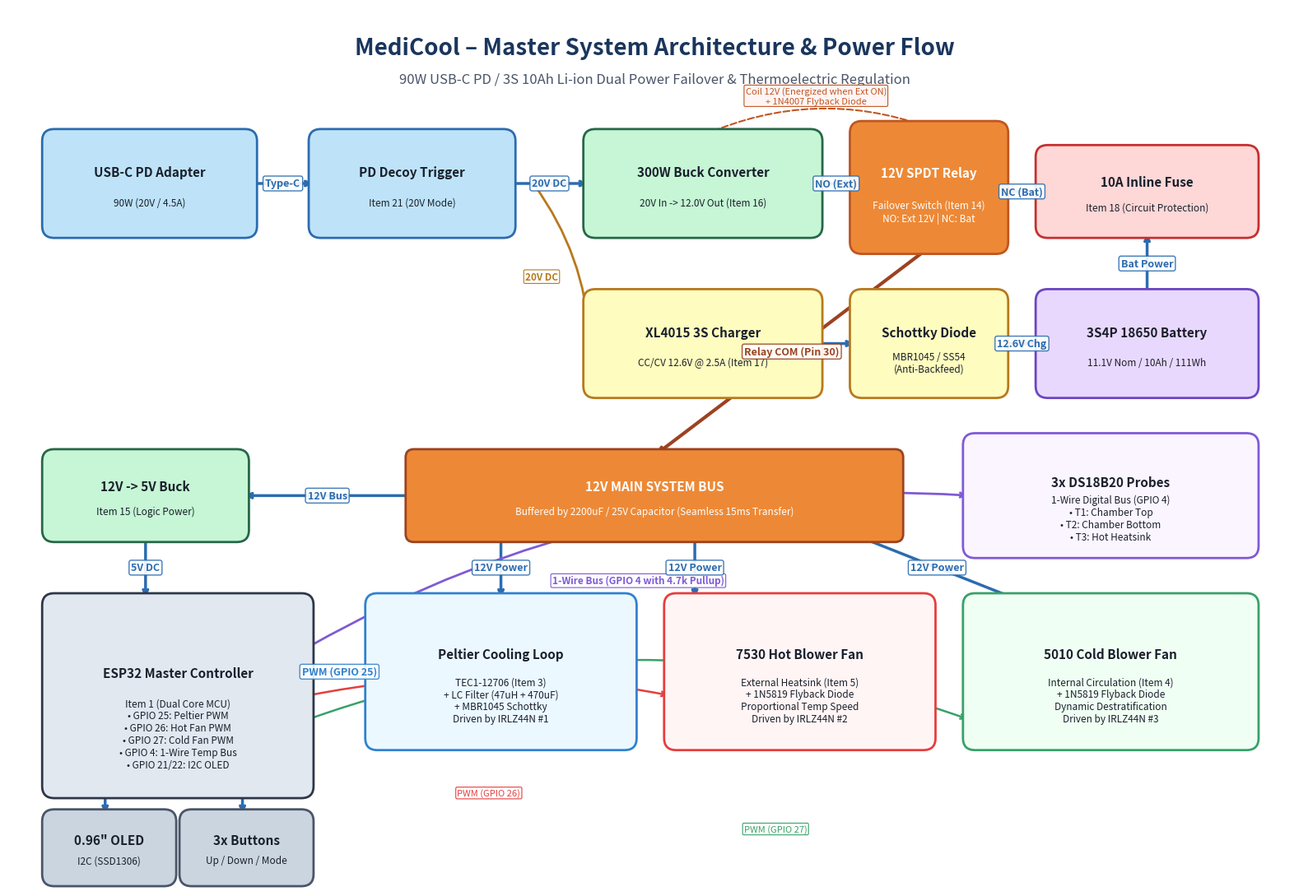

Here is the Python script that generated this plot: (Note: this script raises an exception after producing the figure.)
import matplotlib.pyplot as plt
import matplotlib.patches as patches

def draw_block_diagram(save_path):
    fig, ax = plt.subplots(figsize=(16, 11), dpi=200)
    ax.set_xlim(0, 16)
    ax.set_ylim(0, 11)
    ax.axis('off')
    
    # Title
    ax.text(8, 10.5, "MediCool – Master System Architecture & Power Flow", 
            fontsize=20, fontweight='bold', ha='center', va='center', color='#1A365D')
    ax.text(8, 10.1, "90W USB-C PD / 3S 10Ah Li-ion Dual Power Failover & Thermoelectric Regulation", 
            fontsize=12, style='italic', ha='center', va='center', color='#4A5568')

    def draw_box(x, y, w, h, title, subtitle="", color="#E2E8F0", border="#4A5568", text_color="#1A202C", corner_radius=0.15):
        box = patches.FancyBboxPatch((x, y), w, h, boxstyle=f"round,pad=0.08,rounding_size={corner_radius}",
                                     ec=border, fc=color, lw=2, zorder=2)
        ax.add_patch(box)
        if subtitle:
            ax.text(x + w/2, y + h*0.62, title, fontsize=11, fontweight='bold', ha='center', va='center', color=text_color, zorder=3)
            ax.text(x + w/2, y + h*0.30, subtitle, fontsize=8.5, ha='center', va='center', color=text_color, zorder=3)
        else:
            ax.text(x + w/2, y + h/2, title, fontsize=11, fontweight='bold', ha='center', va='center', color=text_color, zorder=3)

    def draw_arrow(x1, y1, x2, y2, label="", color="#2B6CB0", lw=2.5, style="->", rad=0, label_offset=(0,0)):
        connectionstyle = f"arc3,rad={rad}" if rad != 0 else "arc3,rad=0"
        ax.annotate('', xy=(x2, y2), xytext=(x1, y1),
                    arrowprops=dict(arrowstyle=style, color=color, lw=lw, connectionstyle=connectionstyle),
                    zorder=1)
        if label:
            mx, my = (x1 + x2)/2 + label_offset[0], (y1 + y2)/2 + label_offset[1]
            ax.text(mx, my, label, fontsize=9, fontweight='bold', color=color, ha='center', va='center',
                    bbox=dict(boxstyle="round,pad=0.2", fc="white", ec=color, lw=1, alpha=0.9), zorder=4)

    # 1. External Supply Stage
    draw_box(0.5, 8.2, 2.5, 1.2, "USB-C PD Adapter", "90W (20V / 4.5A)", "#BEE3F8", "#2B6CB0")
    draw_box(3.8, 8.2, 2.4, 1.2, "PD Decoy Trigger", "Item 21 (20V Mode)", "#BEE3F8", "#2B6CB0")
    draw_arrow(3.0, 8.8, 3.8, 8.8, "Type-C")

    # 2. 20V Distribution
    # Branch 1 -> 300W Buck Converter (Steps down 20V to 12.0V)
    draw_box(7.2, 8.2, 2.8, 1.2, "300W Buck Converter", "20V In -> 12.0V Out (Item 16)", "#C6F6D5", "#276749")
    draw_arrow(6.2, 8.8, 7.2, 8.8, "20V DC")

    # Branch 2 -> XL4015 3S Charger
    draw_box(7.2, 6.2, 2.8, 1.2, "XL4015 3S Charger", "CC/CV 12.6V @ 2.5A (Item 17)", "#FEFCBF", "#B7791F")
    ax.annotate('', xy=(7.2, 6.8), xytext=(6.5, 8.8),
                arrowprops=dict(arrowstyle="->", color="#B7791F", lw=2, connectionstyle="arc3,rad=-0.15"), zorder=1)
    ax.text(6.4, 7.6, "20V DC", fontsize=8.5, fontweight='bold', color="#B7791F", bbox=dict(boxstyle="round,pad=0.15", fc="white", ec="#B7791F", lw=0.8))

    # Anti-backfeed Schottky Diode
    draw_box(10.5, 6.2, 1.8, 1.2, "Schottky Diode", "MBR1045 / SS54\n(Anti-Backfeed)", "#FEFCBF", "#B7791F")
    draw_arrow(10.0, 6.8, 10.5, 6.8)

    # 3. Battery Subsystem
    draw_box(12.8, 6.2, 2.6, 1.2, "3S4P 18650 Battery", "11.1V Nom / 10Ah / 111Wh", "#E9D8FD", "#6B46C1")
    draw_arrow(12.3, 6.8, 12.8, 6.8, "12.6V Chg")

    draw_box(12.8, 8.2, 2.6, 1.0, "10A Inline Fuse", "Item 18 (Circuit Protection)", "#FED7D7", "#C53030")
    draw_arrow(14.1, 7.4, 14.1, 8.2, "Bat Power")

    # 4. Automatic Relay Changeover
    draw_box(10.5, 8.0, 1.8, 1.5, "12V SPDT Relay", "Failover Switch (Item 14)\nNO: Ext 12V | NC: Bat", "#ED8936", "#C05621", text_color="#FFFFFF")
    draw_arrow(10.0, 8.8, 10.5, 8.8, "NO (Ext)")
    draw_arrow(12.8, 8.7, 12.3, 8.7, "NC (Bat)")

    # Relay Coil excitation from 12V Ext
    ax.annotate('', xy=(11.4, 9.5), xytext=(8.6, 9.4),
                arrowprops=dict(arrowstyle="->", color="#C05621", lw=1.5, ls="--", connectionstyle="arc3,rad=-0.2"), zorder=1)
    ax.text(10.0, 9.8, "Coil 12V (Energized when Ext ON)\n+ 1N4007 Flyback Diode", fontsize=8, color="#C05621", ha='center', bbox=dict(boxstyle="round,pad=0.15", fc="#FFF5F5", ec="#C05621", lw=0.8))

    # 5. 12V Main System Bus
    draw_box(5.0, 4.4, 6.0, 1.0, "12V MAIN SYSTEM BUS", "Buffered by 2200uF / 25V Capacitor (Seamless 15ms Transfer)", "#ED8936", "#9C4221", text_color="#FFFFFF", corner_radius=0.1)
    draw_arrow(11.4, 8.0, 8.0, 5.4, "Relay COM (Pin 30)", color="#9C4221", lw=3)

    # 6. Branch from 12V Bus -> 5V Buck -> ESP32 & User Interface
    draw_box(0.5, 4.4, 2.4, 1.0, "12V -> 5V Buck", "Item 15 (Logic Power)", "#C6F6D5", "#276749")
    draw_arrow(5.0, 4.9, 2.9, 4.9, "12V Bus")

    draw_box(0.5, 1.2, 3.2, 2.4, "ESP32 Master Controller", "Item 1 (Dual Core MCU)\n• GPIO 25: Peltier PWM\n• GPIO 26: Hot Fan PWM\n• GPIO 27: Cold Fan PWM\n• GPIO 4: 1-Wire Temp Bus\n• GPIO 21/22: I2C OLED", "#E2E8F0", "#2D3748")
    draw_arrow(1.7, 4.4, 1.7, 3.6, "5V DC")

    # OLED & Buttons
    draw_box(0.5, 0.1, 1.5, 0.8, "0.96\" OLED", "I2C (SSD1306)", "#CBD5E0", "#4A5568")
    draw_box(2.2, 0.1, 1.5, 0.8, "3x Buttons", "Up / Down / Mode", "#CBD5E0", "#4A5568")
    draw_arrow(1.2, 1.2, 1.2, 0.9)
    draw_arrow(2.9, 1.2, 2.9, 0.9)

    # 7. Actuator Loops
    # A. Peltier Loop with LC Filter
    draw_box(4.5, 1.8, 3.2, 1.8, "Peltier Cooling Loop", "TEC1-12706 (Item 3)\n+ LC Filter (47uH + 470uF)\n+ MBR1045 Schottky\nDriven by IRLZ44N #1", "#EBF8FF", "#3182CE")
    draw_arrow(6.1, 4.4, 6.1, 3.6, "12V Power")
    # ESP32 to Peltier Gate
    draw_arrow(3.7, 2.7, 4.5, 2.7, "PWM (GPIO 25)", color="#3182CE", lw=1.8)

    # B. 7530 Hot Blower Fan
    draw_box(8.2, 1.8, 3.2, 1.8, "7530 Hot Blower Fan", "External Heatsink (Item 5)\n+ 1N5819 Flyback Diode\nProportional Temp Speed\nDriven by IRLZ44N #2", "#FFF5F5", "#E53E3E")
    draw_arrow(8.5, 4.4, 8.5, 3.6, "12V Power")
    # ESP32 to Hot Fan Gate
    ax.annotate('', xy=(8.2, 2.4), xytext=(3.7, 2.4),
                arrowprops=dict(arrowstyle="->", color="#E53E3E", lw=1.8, connectionstyle="arc3,rad=-0.1"), zorder=1)
    ax.text(5.95, 1.15, "PWM (GPIO 26)", fontsize=8, color="#E53E3E", ha='center', bbox=dict(boxstyle="round,pad=0.15", fc="white", ec="#E53E3E", lw=0.8))

    # C. 5010 Cold Blower Fan
    draw_box(11.9, 1.8, 3.5, 1.8, "5010 Cold Blower Fan", "Internal Circulation (Item 4)\n+ 1N5819 Flyback Diode\nDynamic Destratification\nDriven by IRLZ44N #3", "#F0FFF4", "#38A169")
    draw_arrow(10.5, 4.4, 12.5, 3.6, "12V Power")
    # ESP32 to Cold Fan Gate
    ax.annotate('', xy=(11.9, 2.1), xytext=(3.7, 2.1),
                arrowprops=dict(arrowstyle="->", color="#38A169", lw=1.8, connectionstyle="arc3,rad=-0.18"), zorder=1)
    ax.text(9.5, 0.7, "PWM (GPIO 27)", fontsize=8, color="#38A169", ha='center', bbox=dict(boxstyle="round,pad=0.15", fc="white", ec="#38A169", lw=0.8))

    # 8. 3-Sensor 1-Wire Digital Bus
    draw_box(11.9, 4.2, 3.5, 1.4, "3x DS18B20 Probes", "1-Wire Digital Bus (GPIO 4)\n• T1: Chamber Top\n• T2: Chamber Bottom\n• T3: Hot Heatsink", "#FAF5FF", "#805AD5")
    ax.annotate('', xy=(3.7, 3.0), xytext=(11.9, 4.9),
                arrowprops=dict(arrowstyle="<-", color="#805AD5", lw=2, connectionstyle="arc3,rad=0.15"), zorder=1)
    ax.text(7.8, 3.8, "1-Wire Bus (GPIO 4 with 4.7k Pullup)", fontsize=8.5, fontweight='bold', color="#805AD5", ha='center', bbox=dict(boxstyle="round,pad=0.15", fc="white", ec="#805AD5", lw=0.8))

    plt.tight_layout()
    plt.savefig(save_path, dpi=200, bbox_inches='tight')
    plt.close()
    print(f"Diagram successfully saved to: {save_path}")

if __name__ == "__main__":
    draw_block_diagram("d:/pranay/clg/tinkerers lab/vishwakarma/images/system_architecture_block_diagram.png")
    draw_block_diagram("d:/pranay/clg/tinkerers lab/vishwakarma/doc/system_architecture_block_diagram.png")
